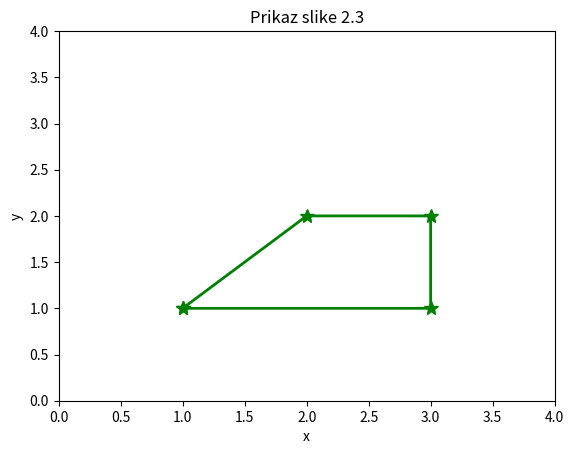

Generate this figure with matplotlib:
import numpy as np
import matplotlib.pyplot as plt

x = np.array([1, 2, 3, 3, 1])
y = np.array([1, 2, 2, 1, 1])
plt.plot (x , y , 'g' , linewidth = 2 , marker = "*" , markersize = 10)
plt.axis ([0,4,0,4])
plt.xlabel ('x')
plt.ylabel ('y')
plt.title ('Prikaz slike 2.3')
plt.show ()